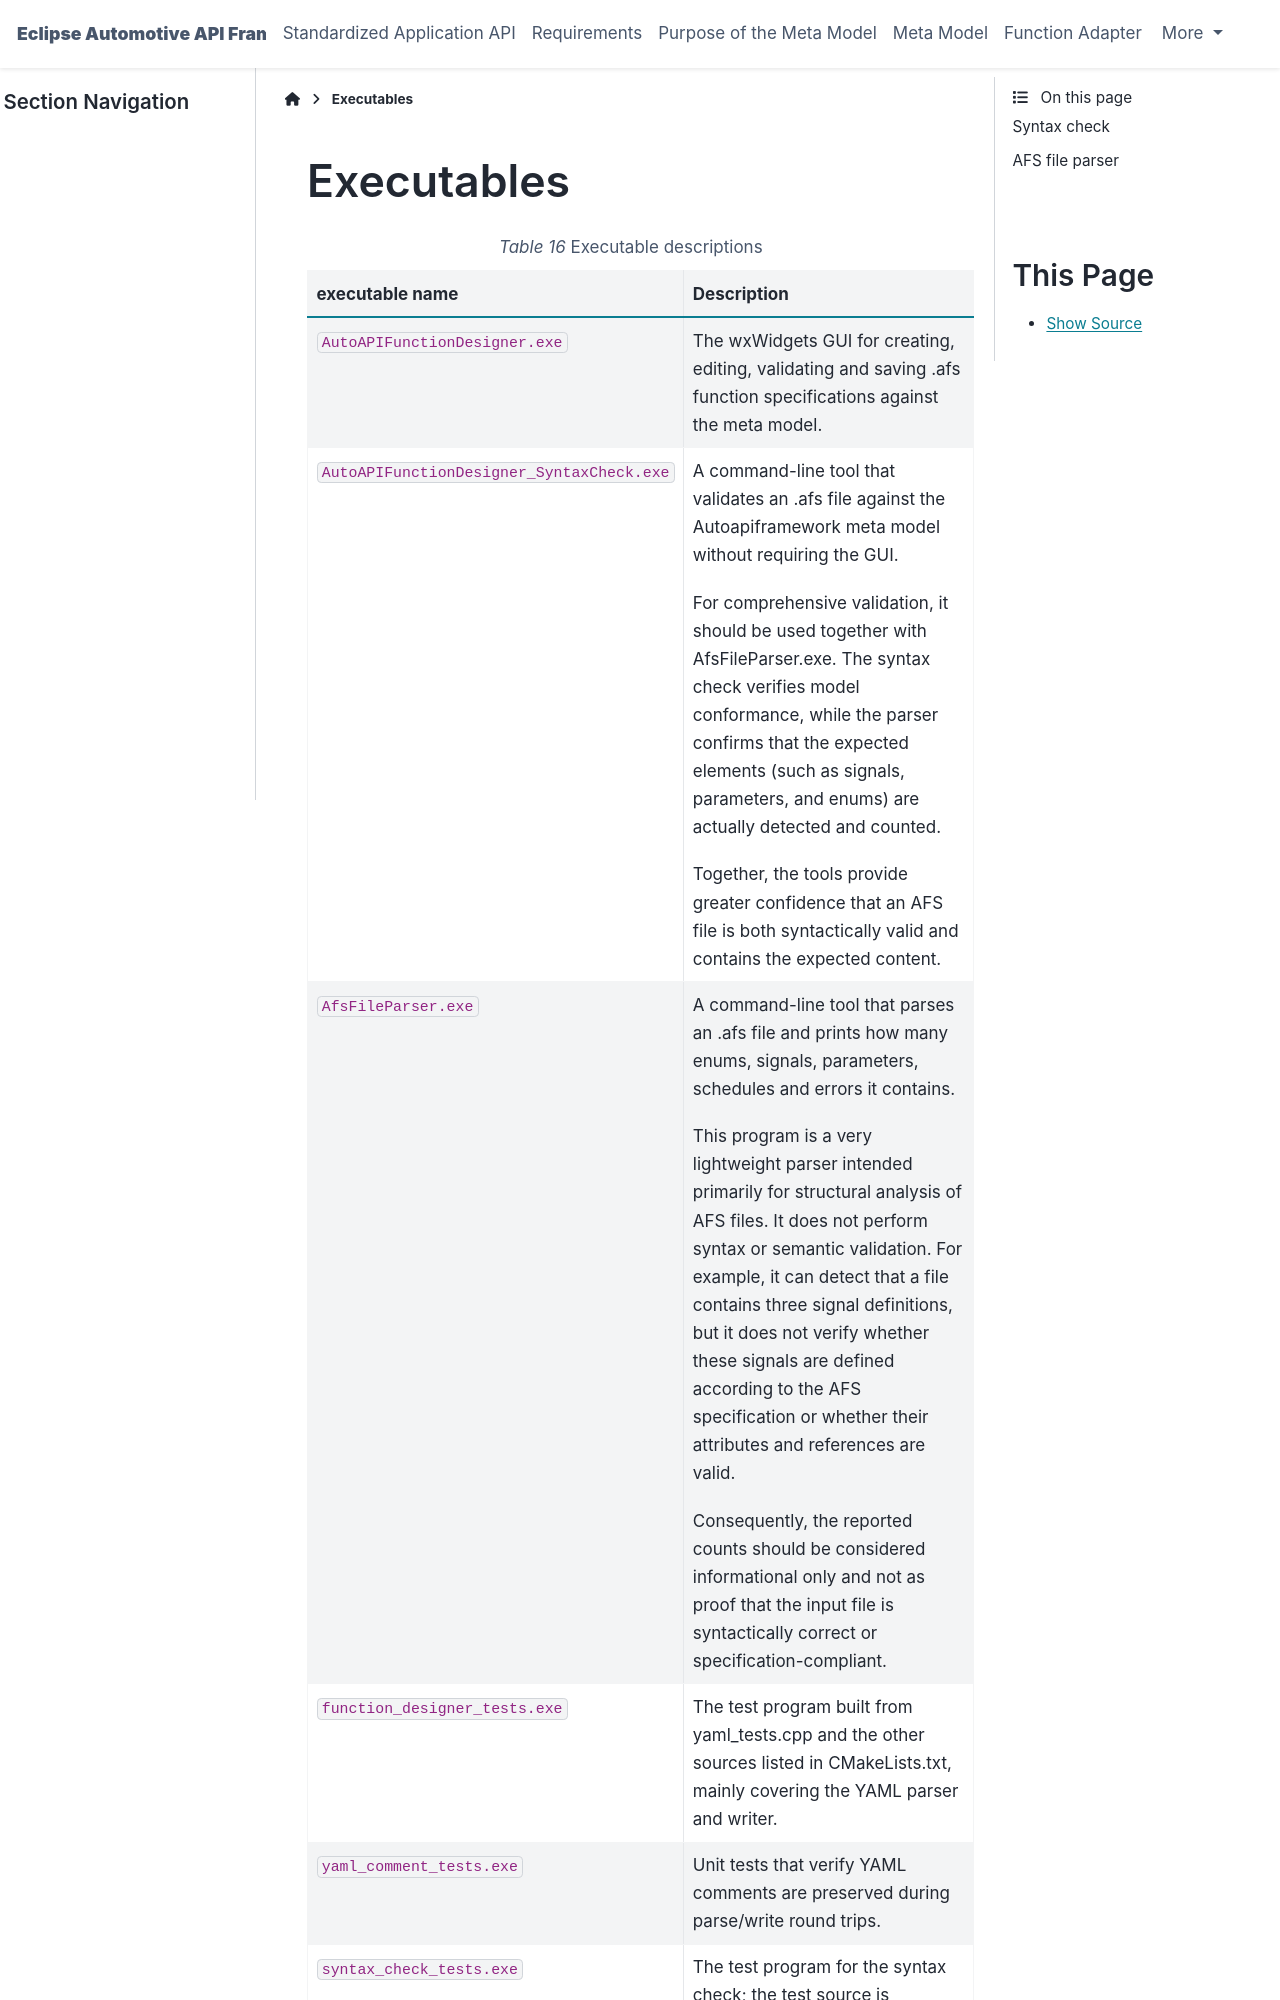

repository: eclipse-autoapiframework/autoapiframework · page: main/doc/function_designer/executables.html · generator: sphinx

..
   # *******************************************************************************
   # Copyright (c) 2026 ZF Friedrichshafen AG
   #
   # See the NOTICE file(s) distributed with this work for additional
   # information regarding copyright ownership.
   #
   # This program and the accompanying materials are made available under the
   # terms of the Apache License Version 2.0 which is available at
   # https://www.apache.org/licenses/LICENSE-2.0
   #
   # SPDX-License-Identifier: Apache-2.0
   #
   # Contributors:
   #   Thomas Pfleiderer - afs file parser added
   # *******************************************************************************
